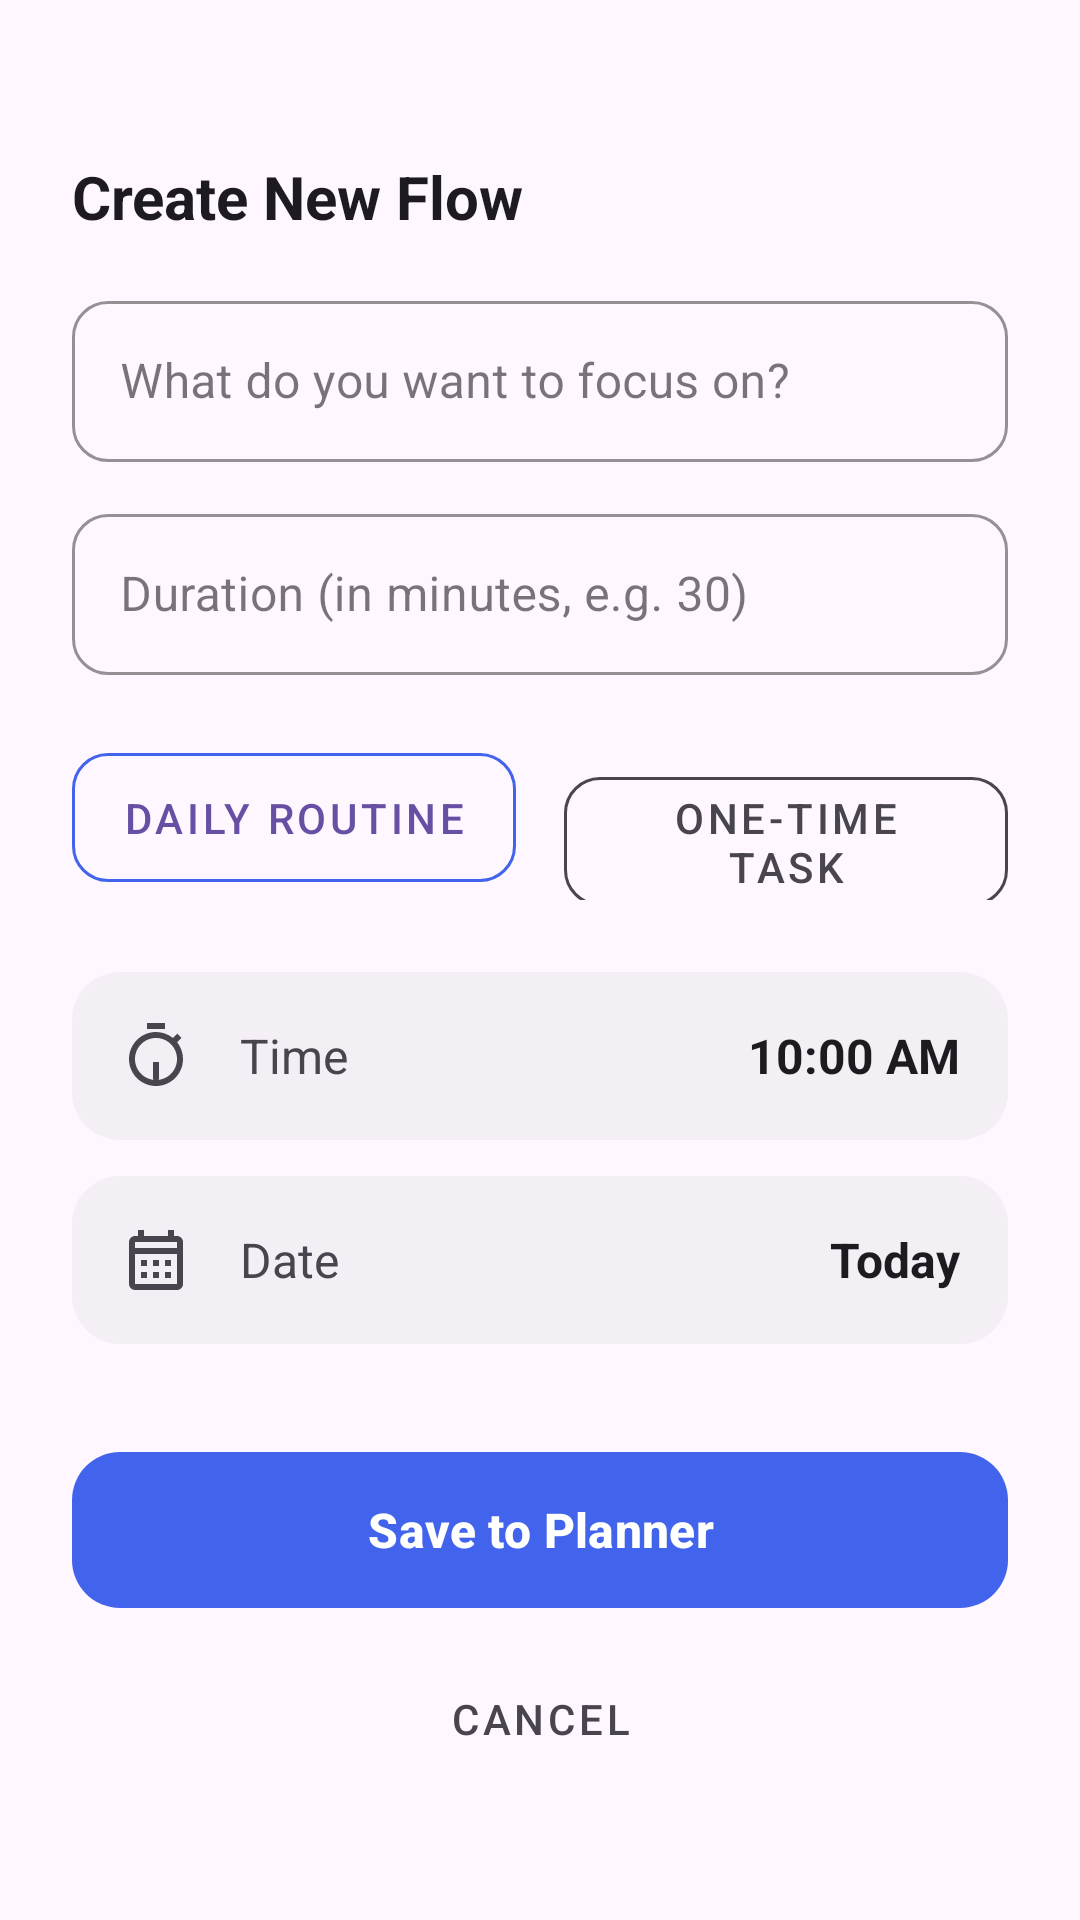

Android layout source for this screen:
<!-- AndroidManifest.xml: application theme Theme.Thiru -->
<!-- res/layout/bottom_sheet_add_task.xml -->
<?xml version="1.0" encoding="utf-8"?>
<LinearLayout xmlns:android="http://schemas.android.com/apk/res/android"
    xmlns:app="http://schemas.android.com/apk/res-auto"
    android:layout_width="match_parent"
    android:layout_height="wrap_content"
    android:background="@drawable/bottom_sheet_bg"
    android:orientation="vertical"
    android:padding="24dp">

    <View
        android:layout_width="40dp"
        android:layout_height="4dp"
        android:layout_gravity="center"
        android:layout_marginBottom="24dp"
        android:background="?android:attr/textColorTertiary" />

    <TextView
        android:layout_width="wrap_content"
        android:layout_height="wrap_content"
        android:layout_marginBottom="16dp"
        android:text="Create New Flow"
        android:textColor="?android:attr/textColorPrimary"
        android:textSize="20sp"
        android:textStyle="bold" />

    <com.google.android.material.textfield.TextInputLayout
        style="@style/Widget.MaterialComponents.TextInputLayout.OutlinedBox"
        android:layout_width="match_parent"
        android:layout_height="wrap_content"
        android:layout_marginBottom="12dp"
        app:boxCornerRadiusBottomEnd="12dp"
        app:boxCornerRadiusBottomStart="12dp"
        app:boxCornerRadiusTopEnd="12dp"
        app:boxCornerRadiusTopStart="12dp"
        app:boxStrokeColor="#4263EB"
        app:hintTextColor="?android:attr/textColorSecondary">

        <com.google.android.material.textfield.TextInputEditText
            android:id="@+id/etTaskTitle"
            android:layout_width="match_parent"
            android:layout_height="wrap_content"
            android:hint="What do you want to focus on?"
            android:textColor="?android:attr/textColorPrimary"
            android:textColorHint="?android:attr/textColorSecondary"
            android:inputType="textCapSentences"
            android:padding="16dp" />
    </com.google.android.material.textfield.TextInputLayout>

    <com.google.android.material.textfield.TextInputLayout
        style="@style/Widget.MaterialComponents.TextInputLayout.OutlinedBox"
        android:layout_width="match_parent"
        android:layout_height="wrap_content"
        android:layout_marginBottom="20dp"
        app:boxCornerRadiusBottomEnd="12dp"
        app:boxCornerRadiusBottomStart="12dp"
        app:boxCornerRadiusTopEnd="12dp"
        app:boxCornerRadiusTopStart="12dp"
        app:boxStrokeColor="#4263EB"
        app:hintTextColor="?android:attr/textColorSecondary">

        <com.google.android.material.textfield.TextInputEditText
            android:id="@+id/etDuration"
            android:layout_width="match_parent"
            android:layout_height="wrap_content"
            android:hint="Duration (in minutes, e.g. 30)"
            android:textColor="?android:attr/textColorPrimary"
            android:textColorHint="?android:attr/textColorSecondary"
            android:inputType="number"
            android:padding="16dp" />
    </com.google.android.material.textfield.TextInputLayout>

    <LinearLayout
        android:layout_width="match_parent"
        android:layout_height="wrap_content"
        android:layout_marginBottom="24dp"
        android:orientation="horizontal">

        <com.google.android.material.button.MaterialButton
            android:id="@+id/btnTypeRoutine"
            style="@style/Widget.MaterialComponents.Button.OutlinedButton"
            android:layout_width="0dp"
            android:layout_height="55dp"
            android:layout_marginEnd="8dp"
            android:layout_weight="1"
            android:text="Daily Routine"
            app:cornerRadius="12dp"
            app:strokeColor="#4263EB" />

        <com.google.android.material.button.MaterialButton
            android:id="@+id/btnTypeTask"
            style="@style/Widget.MaterialComponents.Button.OutlinedButton"
            android:layout_width="0dp"
            android:layout_height="55dp"
            android:layout_marginStart="8dp"
            android:layout_weight="1"
            android:text="One-Time Task"
            android:textColor="?android:attr/textColorSecondary"
            app:cornerRadius="12dp"
            app:strokeColor="?android:attr/textColorTertiary" />
    </LinearLayout>

    <LinearLayout
        android:id="@+id/btnPickTime"
        android:layout_width="match_parent"
        android:layout_height="wrap_content"
        android:layout_marginBottom="12dp"
        android:background="@drawable/rounded_input_bg"
        android:gravity="center_vertical"
        android:padding="16dp">

        <ImageView
            android:layout_width="24dp"
            android:layout_height="24dp"
            android:src="@drawable/ic_timer"
            app:tint="?android:attr/textColorSecondary" />

        <TextView
            android:layout_width="0dp"
            android:layout_height="wrap_content"
            android:layout_marginStart="16dp"
            android:layout_weight="1"
            android:text="Time"
            android:textColor="?android:attr/textColorSecondary"
            android:textSize="16sp" />

        <TextView
            android:id="@+id/tvSelectedTime"
            android:layout_width="wrap_content"
            android:layout_height="wrap_content"
            android:text="10:00 AM"
            android:textColor="?android:attr/textColorPrimary"
            android:textSize="16sp"
            android:textStyle="bold" />
    </LinearLayout>

    <LinearLayout
        android:id="@+id/btnPickDate"
        android:layout_width="match_parent"
        android:layout_height="wrap_content"
        android:layout_marginBottom="32dp"
        android:background="@drawable/rounded_input_bg"
        android:gravity="center_vertical"
        android:padding="16dp">

        <ImageView
            android:layout_width="24dp"
            android:layout_height="24dp"
            android:src="@drawable/ic_calendar"
            app:tint="?android:attr/textColorSecondary" />

        <TextView
            android:layout_width="0dp"
            android:layout_height="wrap_content"
            android:layout_marginStart="16dp"
            android:layout_weight="1"
            android:text="Date"
            android:textColor="?android:attr/textColorSecondary"
            android:textSize="16sp" />

        <TextView
            android:id="@+id/tvSelectedDate"
            android:layout_width="wrap_content"
            android:layout_height="wrap_content"
            android:text="Today"
            android:textColor="?android:attr/textColorPrimary"
            android:textSize="16sp"
            android:textStyle="bold" />
    </LinearLayout>

    <com.google.android.material.button.MaterialButton
        android:id="@+id/btnSave"
        android:layout_width="match_parent"
        android:layout_height="60dp"
        android:text="Save to Planner"
        android:textSize="16sp"
        android:textStyle="bold"
        app:backgroundTint="#4263EB"
        app:cornerRadius="16dp" />

    <com.google.android.material.button.MaterialButton
        android:id="@+id/btnCancel"
        style="@style/Widget.MaterialComponents.Button.TextButton"
        android:layout_width="match_parent"
        android:layout_height="50dp"
        android:layout_marginTop="8dp"
        android:text="Cancel"
        android:textColor="?android:attr/textColorSecondary" />

</LinearLayout>
<!-- resources referenced by this layout -->
<resources>
  <!-- drawable bottom_sheet_bg (drawable) -->
  <?xml version="1.0" encoding="utf-8"?>
  <shape xmlns:android="http://schemas.android.com/apk/res/android">
      <solid android:color="?attr/colorSurface"/>
      <corners android:topLeftRadius="28dp" android:topRightRadius="28dp"/>
  </shape>
  <!-- drawable ic_calendar (drawable) -->
  <vector xmlns:android="http://schemas.android.com/apk/res/android"
      android:width="24dp"
      android:height="24dp"
      android:viewportWidth="24"
      android:viewportHeight="24"
      android:tint="#000000">
      <path
          android:fillColor="@android:color/white"
          android:pathData="M19,4h-1V2h-2v2H8V2H6v2H5c-1.11,0 -1.99,0.9 -1.99,2L3,20a2,2 0 0,0 2,2h14c1.1,0 2,-0.9 2,-2V6c0,-1.1 -0.9,-2 -2,-2zM19,20H5V10h14v10zM19,8H5V6h14v2zM9,14H7v-2h2v2zM13,14h-2v-2h2v2zM17,14h-2v-2h2v2zM9,18H7v-2h2v2zM13,18h-2v-2h2v2zM17,18h-2v-2h2v2z"/>
  </vector>
  <!-- drawable ic_timer (drawable) -->
  <vector xmlns:android="http://schemas.android.com/apk/res/android"
      android:width="24dp"
      android:height="24dp"
      android:viewportWidth="24"
      android:viewportHeight="24"
      android:tint="#000000">
      <path
          android:fillColor="@android:color/white"
          android:pathData="M15,1H9v2h6V1zM11,14h2v6h-2zM19.03,7.39l1.42,-1.42c-0.43,-0.51 -0.9,-0.99 -1.41,-1.41l-1.42,1.42C16.07,4.74 14.12,4 12,4c-4.97,0 -9,4.03 -9,9c0,4.97 4.02,9 9,9s9,-4.03 9,-9C21,10.88 20.26,8.93 19.03,7.39zM12,20c-3.87,0 -7,-3.13 -7,-7s3.13,-7 7,-7s7,3.13 7,7S15.87,20 12,20z"/>
  </vector>
  <!-- drawable rounded_input_bg (drawable) -->
  <?xml version="1.0" encoding="utf-8"?>
  <shape xmlns:android="http://schemas.android.com/apk/res/android">
      <solid android:color="#15888888"/>
      <corners android:radius="16dp"/>
  </shape>
  <style name="Theme.Thiru" parent="Base.Theme.Thiru" />
  <style name="Base.Theme.Thiru" parent="Theme.Material3.DayNight.NoActionBar">
          
          
      </style>
</resources>
